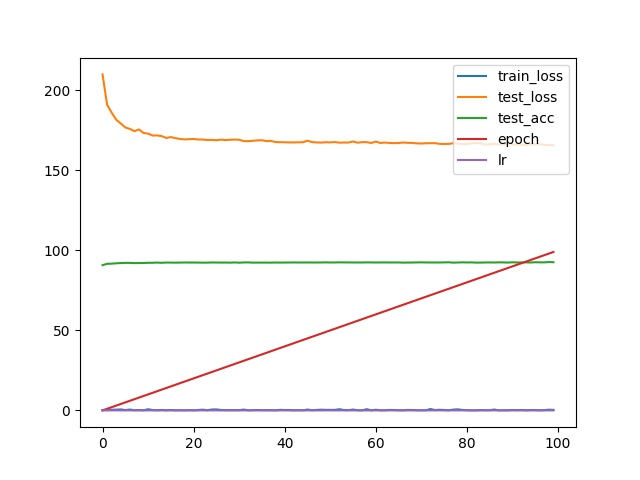

Data behind this chart, as committed beside it:
, train_loss, test_loss, test_acc, epoch, lr
0, 0.2355, 209.9, 90.74, 0, 0.01256
1, 0.2487, 191, 91.6, 1, 0.01148
2, 0.3916, 186.1, 91.69, 2, 0.009363
3, 0.4491, 181.7, 91.91, 3, 0.009043
4, 0.5964, 179.3, 92.06, 4, 0.008701
5, 0.1763, 176.8, 92.18, 5, 0.007299
6, 0.5253, 175.9, 92.18, 6, 0.007382
7, 0.1276, 174.5, 92.03, 7, 0.006394
8, 0.2179, 175.6, 92.07, 8, 0.007551
9, 0.06887, 173.3, 92.11, 9, 0.006118
10, 0.7037, 172.9, 92.23, 10, 0.006302
11, 0.2162, 171.7, 92.24, 11, 0.005833
12, 0.1142, 171.8, 92.37, 12, 0.005571
13, 0.2809, 171.4, 92.23, 13, 0.00578
14, 0.05509, 170.2, 92.39, 14, 0.005676
15, 0.2479, 170.8, 92.36, 15, 0.005091
16, 0.04829, 170.1, 92.31, 16, 0.004654
17, 0.149, 169.6, 92.36, 17, 0.003778
18, 0.02787, 169.3, 92.42, 18, 0.002978
19, 0.1821, 169.5, 92.4, 19, 0.003009
20, 0.03441, 169.6, 92.39, 20, 0.002311
21, 0.2548, 169.3, 92.37, 21, 0.001599
22, 0.4409, 169.2, 92.32, 22, 0.001476
23, 0.1299, 169, 92.34, 23, 0.001505
24, 0.5422, 169, 92.43, 24, 0.001729
25, 0.5938, 168.8, 92.4, 25, 0.002477
26, 0.2695, 169.2, 92.36, 26, 0.002232
27, 0.1785, 168.9, 92.39, 27, 0.003483
28, 0.1631, 169.1, 92.32, 28, 0.003412
29, 0.1724, 169.2, 92.45, 29, 0.003132
30, 0.1551, 169.1, 92.3, 30, 0.003011
31, 0.4865, 168.3, 92.44, 31, 0.003056
32, 0.05284, 168.2, 92.49, 32, 0.00389
33, 0.1429, 168.5, 92.31, 33, 0.004861
34, 0.2337, 168.7, 92.36, 34, 0.00426
35, 0.1691, 168.8, 92.35, 35, 0.003012
36, 0.1463, 168.3, 92.36, 36, 0.002679
37, 0.1927, 168.4, 92.33, 37, 0.00268
38, 0.05546, 167.7, 92.39, 38, 0.002379
39, 0.3525, 167.6, 92.36, 39, 0.001747
40, 0.2407, 167.5, 92.39, 40, 0.001277
41, 0.2523, 167.5, 92.4, 41, 0.001855
42, 0.07085, 167.4, 92.45, 42, 0.0012
43, 0.1599, 167.5, 92.42, 43, 0.0003465
44, 0.05126, 167.6, 92.42, 44, 5.774460078100674e-05
45, 0.5059, 168.5, 92.43, 45, 0.0001291
46, 0.111, 167.7, 92.41, 46, -0.0002392
47, 0.299, 167.4, 92.42, 47, 0.0003965
48, 0.4158, 167.3, 92.43, 48, 0.001017
49, 0.3312, 167.5, 92.49, 49, 0.001638
50, 0.3178, 167.5, 92.43, 50, 0.00163
51, 0.3161, 167.7, 92.43, 51, 0.001788
52, 0.729, 167.3, 92.5, 52, 0.0009684
53, 0.2141, 167.4, 92.47, 53, 0.000437
54, 0.1609, 167.4, 92.46, 54, 8.97125355550088e-05
55, 0.5192, 168, 92.43, 55, 0.0005276
56, 0.09181, 167.3, 92.43, 56, 0.0005404
57, 0.05484, 167.6, 92.41, 57, 0.002331
58, 0.7213, 167.6, 92.49, 58, 0.001811
59, 0.0594, 167.1, 92.45, 59, 0.002307
... 40 more rows
